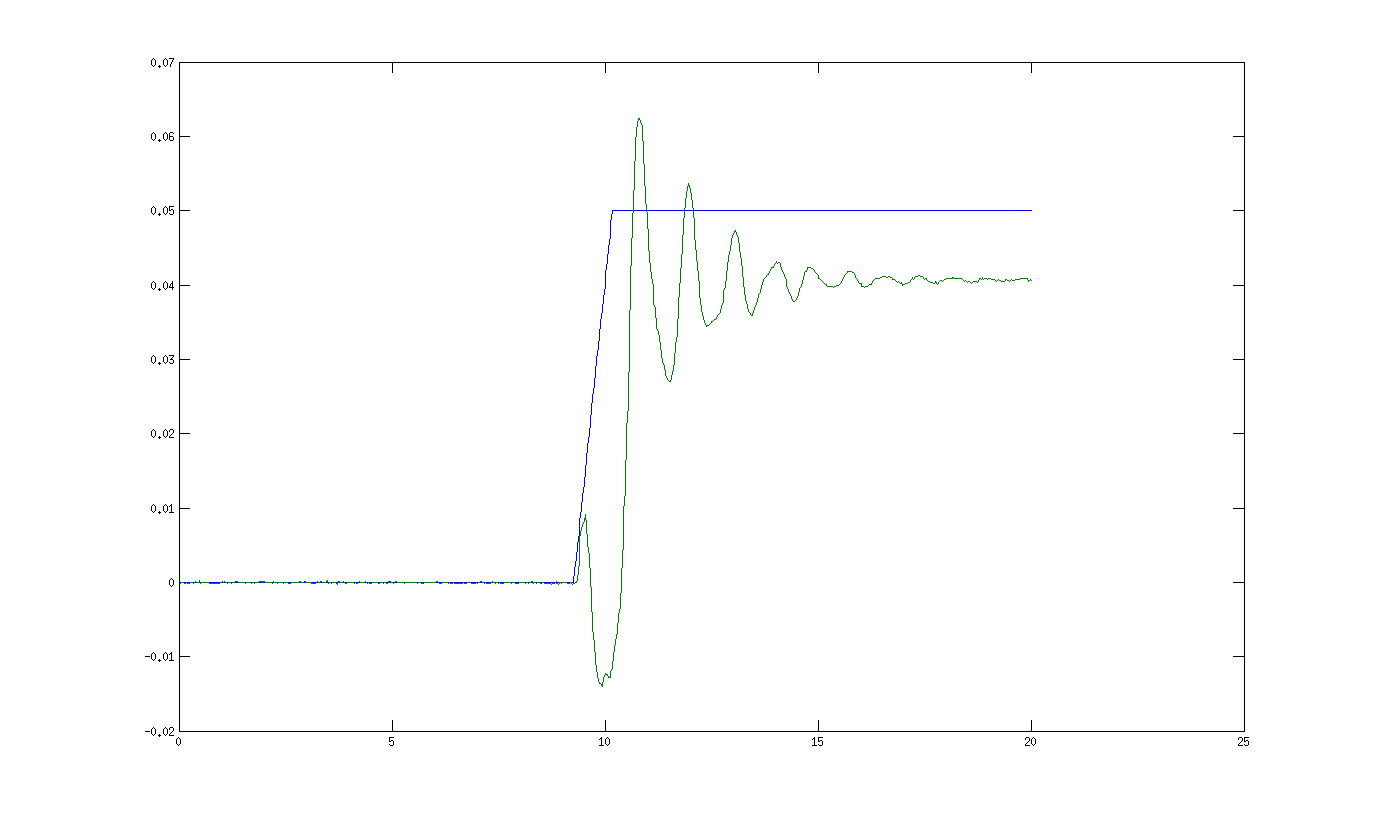

The table this chart was drawn from, first rows:
Tiempo, Angulo, Xcom, Ycom, Zcom, x_acc_robot, y_acc_robot, z_acc_robot, angulo_x, angulo_y, angulo_z, aceleracion_x, aceleracion_y, aceleracion_z, velocidad_angular_x, velocidad_angular_y, velocidad_angular_z, campo_magnetico_x, campo_magnetico_y, campo_magnetico_z, seno_x, seno_z, coseno_z, Xzmp-Juanlo
0.00, 0.00, 0, 0, 89.27, 0.00, 0.00, 0.00, 179.3, 0.68, 13.01, -0.09, 0.16, -9.87, 0.31, -0.42, -0.25, 0.44, 0.09, 0.86, 0.00, 0.00, 0.00, 0.00
0.04, 0.00, 0, 0, 89.27, 0.00, 0.00, 0.00, 179.3, 0.67, 13.03, -0.21, 0.14, -9.87, -0.11, 0.40, -0.48, 0.44, 0.10, 0.86, 0.00, 0.00, 0.00, 0.00
0.07, 0.00, 0, 0, 89.27, 0.00, 0.00, 0.00, 179.3, 0.67, 13.02, -0.02, 0.09, -9.86, 0.05, 0.35, -0.48, 0.44, 0.09, 0.86, 0.00, 0.00, 0.00, 0.00
0.09, 0.00, 0, 0, 89.27, 0.00, 0.00, 0.00, 179.3, 0.67, 13.03, 0.01, 0.13, -9.81, 0.19, 0.15, -0.68, 0.44, 0.09, 0.86, 0.00, 0.00, 0.00, 0.00
0.13, 0.00, 0, 0, 89.27, 0.00, 0.00, 0.00, 179.3, 0.67, 13.03, -0.24, 0.15, -9.76, -0.09, 0.20, -0.01, 0.44, 0.09, 0.86, 0.00, 0.00, 0.00, 0.00
0.15, 0.00, 0, 0, 89.27, 0.00, 0.00, 0.00, 179.3, 0.67, 13.03, -0.24, 0.13, -9.78, -0.11, 0.38, -0.30, 0.44, 0.09, 0.86, 0.00, 0.00, 0.00, 0.00
0.18, 0.00, 0, 0, 89.27, 0.00, 0.00, 0.00, 179.3, 0.67, 13.03, 0.01, 0.08, -9.68, 0.17, 0.04, -0.03, 0.44, 0.09, 0.86, 0.00, 0.00, 0.00, 0.00
0.21, 0.00, 0, 0, 89.27, 0.00, 0.00, 0.00, 179.3, 0.67, 13.02, -0.09, 0.10, -9.79, 0.36, 0.30, -0.15, 0.44, 0.09, 0.86, 0.00, 0.00, 0.00, 0.00
0.24, 0.00, 0, 0, 89.27, 0.00, 0.00, 0.00, 179.3, 0.68, 13.02, -0.30, 0.13, -9.89, 0.08, 0.21, -0.48, 0.44, 0.09, 0.86, 0.00, 0.00, 0.00, 0.00
0.27, 0.00, 0, 0, 89.27, 0.00, 0.00, 0.00, 179.3, 0.68, 13.02, -0.27, 0.11, -9.85, 0.52, 0.15, -0.27, 0.44, 0.09, 0.86, 0.00, 0.00, 0.00, 0.00
0.30, 0.00, 0, 0, 89.27, 0.00, 0.00, 0.00, 179.3, 0.68, 13.01, -0.10, 0.10, -9.75, -0.10, 0.61, -0.61, 0.44, 0.09, 0.86, 0.00, 0.00, 0.00, 0.00
0.33, 0.00, 0, 0, 89.27, 0.00, 0.00, 0.00, 179.3, 0.68, 13.01, -0.35, 0.16, -9.67, 0.08, -0.08, -0.70, 0.44, 0.09, 0.86, 0.00, 0.00, 0.00, 0.00
0.36, 0.00, 0, 0, 89.27, 0.00, 0.00, 0.00, 179.3, 0.69, 13.02, -0.10, 0.11, -9.73, -0.05, -0.11, -0.05, 0.44, 0.09, 0.86, 0.00, 0.00, 0.00, 0.00
0.39, 0.00, 0, 0, 89.27, 0.00, 0.00, 0.00, 179.3, 0.68, 13.03, -0.38, 0.12, -9.74, -0.02, 0.04, -0.23, 0.45, 0.10, 0.86, 0.00, 0.00, 0.00, 0.00
0.42, 0.00, 0, 0, 89.27, 0.00, 0.00, 0.00, 179.3, 0.68, 13.03, 0.15, 0.16, -9.87, -0.63, 0.56, -0.53, 0.44, 0.09, 0.86, 0.00, 0.00, 0.00, 0.00
0.45, 0.00, 0, 0, 89.27, 0.00, 0.00, 0.00, 179.3, 0.68, 13.03, -0.18, 0.09, -9.85, -0.34, 0.22, -0.53, 0.44, 0.09, 0.86, 0.00, 0.00, 0.00, 0.00
0.48, 0.00, 0, 0, 89.27, 0.00, 0.00, 0.00, 179.3, 0.67, 13.04, -0.19, 0.13, -9.83, 0.10, 0.68, -0.57, 0.44, 0.09, 0.86, 0.00, 0.00, 0.00, 0.00
0.51, 0.00, 0, 0, 89.27, 0.00, 0.00, 0.00, 179.3, 0.67, 13.05, -0.16, 0.12, -9.77, -0.57, 0.53, -0.74, 0.45, 0.10, 0.86, 0.00, 0.00, 0.00, 0.00
0.54, 0.00, 0, 0, 89.27, 0.00, 0.00, 0.00, 179.3, 0.66, 13.03, -0.24, 0.13, -9.72, -0.12, -0.04, 0.35, 0.44, 0.09, 0.86, 0.00, 0.00, 0.00, 0.00
0.58, 0.00, 0, 0, 89.27, 0.00, 0.00, 0.00, 179.3, 0.67, 13.03, -0.27, 0.12, -9.76, -0.26, -0.27, -0.28, 0.44, 0.09, 0.86, 0.00, 0.00, 0.00, 0.00
0.60, 0.00, 0, 0, 89.27, 0.00, 0.00, 0.00, 179.3, 0.67, 13.02, -0.01, 0.07, -9.70, 0.21, -0.03, -0.58, 0.44, 0.09, 0.86, 0.00, 0.00, 0.00, 0.00
0.64, 0.00, 0, 0, 89.27, 0.00, 0.00, 0.00, 179.3, 0.67, 13.02, 0.06, 0.07, -9.77, 0.43, 0.44, -0.12, 0.44, 0.09, 0.86, 0.00, 0.00, 0.00, 0.00
0.67, 0.00, 0, 0, 89.27, 0.00, 0.00, 0.00, 179.3, 0.67, 13.03, -0.38, 0.08, -9.83, -0.06, 0.19, -0.01, 0.44, 0.09, 0.86, 0.00, 0.00, 0.00, 0.00
0.69, 0.00, 0, 0, 89.27, 0.00, 0.00, 0.00, 179.3, 0.67, 13.02, -0.21, 0.07, -9.89, -0.03, 0.27, 0.05, 0.44, 0.09, 0.86, 0.00, 0.00, 0.00, 0.00
0.72, 0.00, 0, 0, 89.27, 0.00, 0.00, 0.00, 179.3, 0.68, 13.03, 0.08, 0.12, -9.77, -0.00, -0.05, -0.28, 0.45, 0.09, 0.86, 0.00, 0.00, 0.00, 0.00
0.96, 0.00, 0, 0, 89.27, 0.00, 0.00, 0.00, 179.3, 0.67, 13.03, -0.23, 0.17, -9.78, -0.69, 0.35, -0.52, 0.44, 0.09, 0.86, 0.00, 0.00, 0.00, 0.00
0.99, 0.00, 0, 0, 89.27, 0.00, 0.00, 0.00, 179.3, 0.69, 13.01, -0.13, 0.08, -9.69, -0.30, -0.01, 0.03, 0.44, 0.09, 0.85, 0.00, 0.00, 0.00, 0.00
1.01, 0.00, 0, 0, 89.27, 0.00, 0.00, 0.00, 179.3, 0.70, 13.00, -0.07, 0.15, -9.76, -0.46, -0.19, 0.18, 0.44, 0.09, 0.86, 0.00, 0.00, 0.00, 0.00
1.05, 0.00, 0, 0, 89.27, 0.00, 0.00, 0.00, 179.3, 0.70, 13.01, -0.21, 0.07, -9.87, -0.24, 0.25, -0.18, 0.44, 0.09, 0.86, 0.00, 0.00, 0.00, 0.00
1.07, 0.00, 0, 0, 89.27, 0.00, 0.00, 0.00, 179.3, 0.70, 13.01, -0.11, 0.04, -9.82, -0.22, -0.05, -0.15, 0.44, 0.09, 0.86, 0.00, 0.00, 0.00, 0.00
1.10, 0.00, 0, 0, 89.27, 0.00, 0.00, 0.00, 179.3, 0.70, 13.00, -0.17, 0.07, -9.80, 0.41, -0.19, -0.07, 0.44, 0.09, 0.86, 0.00, 0.00, 0.00, 0.00
1.13, 0.00, 0, 0, 89.27, 0.00, 0.00, 0.00, 179.3, 0.70, 13.00, -0.25, 0.17, -9.77, -0.39, 0.43, -0.08, 0.43, 0.09, 0.85, 0.00, 0.00, 0.00, 0.00
1.17, 0.00, 0, 0, 89.27, 0.00, 0.00, 0.00, 179.3, 0.70, 12.98, -0.04, 0.12, -9.87, 0.24, 0.64, -0.05, 0.44, 0.09, 0.86, 0.00, 0.00, 0.00, 0.00
1.19, 0.00, 0, 0, 89.27, 0.00, 0.00, 0.00, 179.3, 0.70, 12.99, -0.13, 0.11, -9.86, 0.30, 0.73, -0.04, 0.44, 0.09, 0.86, 0.00, 0.00, 0.00, 0.00
1.23, 0.00, 0, 0, 89.27, 0.00, 0.00, 0.00, 179.3, 0.70, 13.00, 0.04, 0.07, -9.86, 0.06, 0.23, -0.13, 0.44, 0.09, 0.86, 0.00, 0.00, 0.00, 0.00
1.25, 0.00, 0, 0, 89.27, 0.00, 0.00, 0.00, 179.3, 0.69, 13.00, -0.43, 0.22, -9.85, 0.57, 0.42, -0.44, 0.44, 0.10, 0.86, 0.00, 0.00, 0.00, 0.00
1.29, 0.00, 0, 0, 89.27, 0.00, 0.00, 0.00, 179.3, 0.70, 13.00, -0.12, 0.08, -9.84, 0.27, 0.09, -1.06, 0.44, 0.10, 0.86, 0.00, 0.00, 0.00, 0.00
1.31, 0.00, 0, 0, 89.27, 0.00, 0.00, 0.00, 179.3, 0.70, 13.00, -0.10, 0.09, -9.81, -0.01, -0.06, -0.00, 0.44, 0.10, 0.86, 0.00, 0.00, 0.00, 0.00
1.35, 0.00, 0, 0, 89.27, 0.00, 0.00, 0.00, 179.3, 0.71, 13.00, -0.11, 0.11, -9.74, -0.26, 0.09, -0.53, 0.44, 0.09, 0.86, 0.00, 0.00, 0.00, 0.00
1.37, 0.00, 0, 0, 89.27, 0.00, 0.00, 0.00, 179.3, 0.71, 13.00, -0.16, 0.12, -9.82, -0.34, 0.62, 0.58, 0.44, 0.09, 0.86, 0.00, 0.00, 0.00, 0.00
1.40, 0.00, 0, 0, 89.27, 0.00, 0.00, 0.00, 179.3, 0.71, 12.99, -0.01, 0.12, -9.72, -0.29, 0.01, -0.23, 0.44, 0.09, 0.86, 0.00, 0.00, 0.00, 0.00
1.43, 0.00, 0, 0, 89.27, 0.00, 0.00, 0.00, 179.3, 0.72, 12.99, -0.17, 0.12, -9.73, -0.16, -0.30, -0.08, 0.44, 0.09, 0.86, 0.00, 0.00, 0.00, 0.00
1.47, 0.00, 0, 0, 89.27, 0.00, 0.00, 0.00, 179.3, 0.74, 12.97, -0.04, 0.11, -9.73, 0.43, -0.60, 0.39, 0.44, 0.09, 0.86, 0.00, 0.00, 0.00, 0.00
1.50, 0.00, 0, 0, 89.27, 0.00, 0.00, 0.00, 179.3, 0.75, 12.97, -0.04, 0.09, -9.76, -0.27, 0.00, 0.04, 0.44, 0.09, 0.86, 0.00, 0.00, 0.00, 0.00
1.52, 0.00, 0, 0, 89.27, 0.00, 0.00, 0.00, 179.3, 0.73, 12.97, -0.23, 0.13, -9.79, 0.07, 0.84, -0.27, 0.44, 0.09, 0.86, 0.00, 0.00, 0.00, 0.00
1.55, 0.00, 0, 0, 89.27, 0.00, 0.00, 0.00, 179.3, 0.73, 12.98, -0.11, 0.12, -9.77, 0.16, -0.09, -0.23, 0.44, 0.10, 0.86, 0.00, 0.00, 0.00, 0.00
1.59, 0.00, 0, 0, 89.27, 0.00, 0.00, 0.00, 179.3, 0.74, 12.98, -0.10, 0.12, -9.81, -0.27, -0.22, -0.08, 0.44, 0.09, 0.86, 0.00, 0.00, 0.00, 0.00
1.61, 0.00, 0, 0, 89.27, 0.00, 0.00, 0.00, 179.3, 0.75, 12.97, 0.15, 0.11, -9.87, -0.40, -0.01, -0.11, 0.44, 0.09, 0.86, 0.00, 0.00, 0.00, 0.00
1.65, 0.00, 0, 0, 89.27, 0.00, 0.00, 0.00, 179.3, 0.75, 13.00, -0.23, 0.14, -9.76, -0.63, 0.77, -0.63, 0.44, 0.09, 0.86, 0.00, 0.00, 0.00, 0.00
1.67, 0.00, 0, 0, 89.27, 0.00, 0.00, 0.00, 179.3, 0.75, 13.00, -0.06, 0.13, -9.75, 0.05, 0.53, -0.28, 0.44, 0.09, 0.86, 0.00, 0.00, 0.00, 0.00
1.71, 0.00, 0, 0, 89.27, 0.00, 0.00, 0.00, 179.3, 0.75, 12.98, -0.15, 0.13, -9.77, -0.08, 0.31, 0.28, 0.44, 0.09, 0.86, 0.00, 0.00, 0.00, 0.00
1.73, 0.00, 0, 0, 89.27, 0.00, 0.00, 0.00, 179.3, 0.76, 12.98, 0.01, 0.17, -9.81, -0.19, -0.11, -0.31, 0.44, 0.09, 0.86, 0.00, 0.00, 0.00, 0.00
1.77, 0.00, 0, 0, 89.27, 0.00, 0.00, 0.00, 179.3, 0.76, 12.96, -0.29, -0.00, -9.84, -0.00, -0.22, -0.38, 0.44, 0.09, 0.86, 0.00, 0.00, 0.00, 0.00
1.80, 0.00, 0, 0, 89.27, 0.00, 0.00, 0.00, 179.3, 0.76, 12.98, -0.12, 0.13, -9.84, 0.35, 0.51, -0.31, 0.44, 0.09, 0.86, 0.00, 0.00, 0.00, 0.00
1.82, 0.00, 0, 0, 89.27, 0.00, 0.00, 0.00, 179.3, 0.75, 12.96, 0.04, 0.08, -9.78, -0.12, -0.01, -0.33, 0.44, 0.09, 0.86, 0.00, 0.00, 0.00, 0.00
1.86, 0.00, 0, 0, 89.27, 0.00, 0.00, 0.00, 179.3, 0.76, 12.98, -0.18, 0.10, -9.77, -0.39, -0.27, -0.08, 0.45, 0.10, 0.86, 0.00, 0.00, 0.00, 0.00
1.89, 0.00, 0, 0, 89.27, 0.00, 0.00, 0.00, 179.3, 0.77, 12.97, 0.08, 0.11, -9.80, -0.11, 0.15, -0.16, 0.44, 0.09, 0.86, 0.00, 0.00, 0.00, 0.00
1.91, 0.00, 0, 0, 89.27, 0.00, 0.00, 0.00, 179.3, 0.76, 12.98, 0.11, 0.13, -9.78, 0.07, 0.47, -0.18, 0.44, 0.09, 0.86, 0.00, 0.00, 0.00, 0.00
1.95, 0.00, 0, 0, 89.27, 0.00, 0.00, 0.00, 179.3, 0.76, 12.98, -0.07, 0.12, -9.77, -0.10, 0.07, -0.66, 0.44, 0.09, 0.86, 0.00, 0.00, 0.00, 0.00
1.97, 0.00, 0, 0, 89.27, 0.00, 0.00, 0.00, 179.3, 0.76, 12.99, -0.41, 0.10, -9.82, -0.66, 0.34, -0.28, 0.45, 0.10, 0.86, 0.00, 0.00, 0.00, 0.00
... 582 more rows
